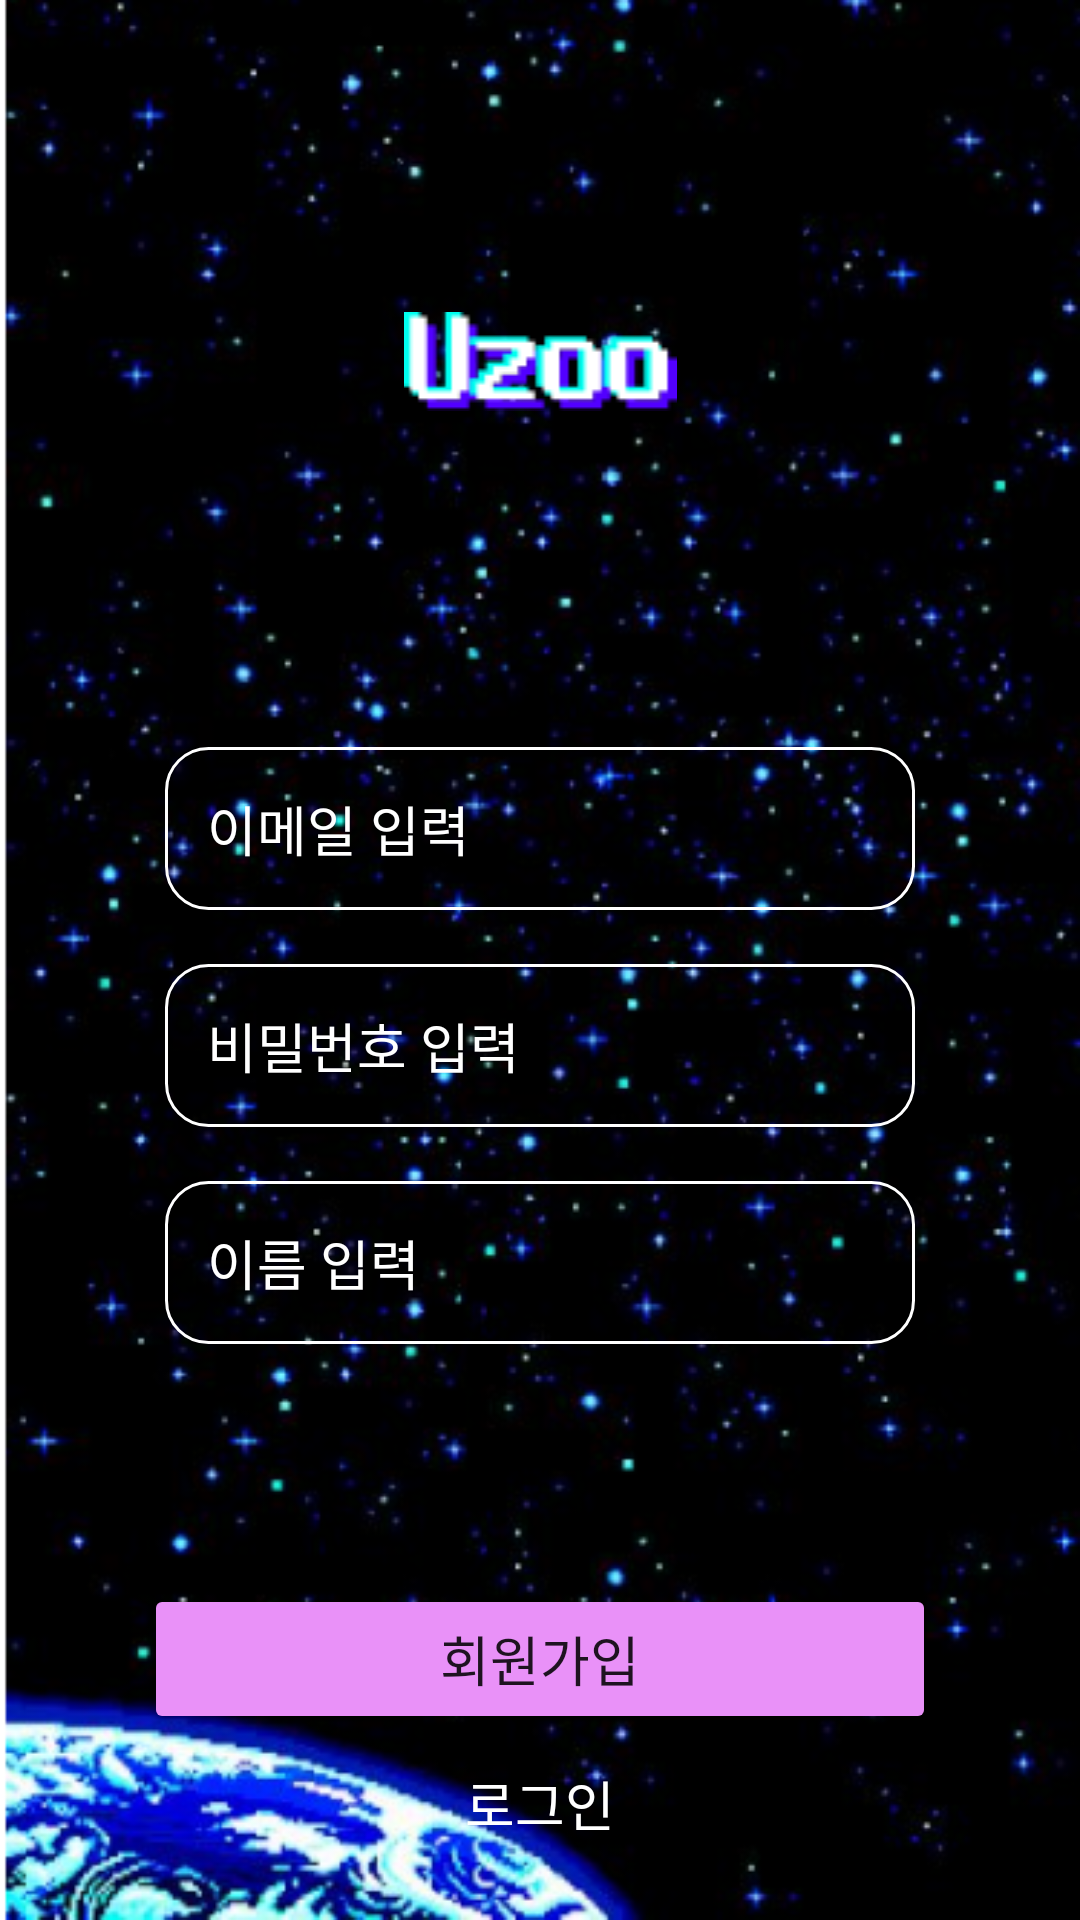

Here is an Android app screen rendered from its layout file. Give the layout XML and the strings, colors and styles it references.
<!-- AndroidManifest.xml: application theme Theme.TeamUzoo -->
<!-- res/layout/activity_register.xml -->
<?xml version="1.0" encoding="utf-8"?>
<androidx.constraintlayout.widget.ConstraintLayout xmlns:android="http://schemas.android.com/apk/res/android"
    xmlns:app="http://schemas.android.com/apk/res-auto"
    xmlns:tools="http://schemas.android.com/tools"
    android:layout_width="match_parent"
    android:layout_height="match_parent"
    android:hapticFeedbackEnabled="false"
    tools:context=".RegisterActivity">

    <LinearLayout
        android:layout_width="match_parent"
        android:layout_height="match_parent"
        android:background="@drawable/bg_loading"
        android:orientation="vertical"
        app:layout_constraintBottom_toBottomOf="parent"
        app:layout_constraintEnd_toEndOf="parent"
        app:layout_constraintHorizontal_bias="0.0"
        app:layout_constraintStart_toStartOf="parent"
        app:layout_constraintTop_toTopOf="parent"
        app:layout_constraintVertical_bias="0.0">

        <ImageView
            android:id="@+id/logo"
            android:layout_width="match_parent"
            android:layout_height="wrap_content"
            android:layout_marginTop="104dp"
            android:layout_marginBottom="82dp"
            app:srcCompat="@drawable/logo_uzoo" />

        <EditText
            android:id="@+id/editEmail"
            android:layout_width="match_parent"
            android:layout_height="wrap_content"
            android:layout_gravity="center"
            android:layout_marginLeft="55dp"
            android:layout_marginTop="30dp"
            android:layout_marginRight="55dp"
            android:layout_marginBottom="18dp"
            android:background="@drawable/border"
            android:ems="10"
            android:hint="이메일 입력"
            android:inputType="textEmailAddress"
            android:padding="14dp"
            android:singleLine="false"
            android:textColor="#FFFFFF"
            android:textColorHint="#FFFFFF"
            android:textSize="18sp" />

        <EditText
            android:id="@+id/editPassword"
            android:layout_width="match_parent"
            android:layout_height="wrap_content"
            android:layout_gravity="center"
            android:layout_marginLeft="55dp"
            android:layout_marginRight="55dp"
            android:layout_marginBottom="18dp"
            android:background="@drawable/border"
            android:ems="10"
            android:hint="비밀번호 입력"
            android:inputType="textPassword"
            android:padding="14dp"
            android:textColor="#FFFFFF"
            android:textColorHint="#FFFFFF"
            android:textSize="18sp" />

        <EditText
            android:id="@+id/editName"
            android:layout_width="match_parent"
            android:layout_height="wrap_content"
            android:layout_gravity="center"
            android:layout_marginLeft="55dp"
            android:layout_marginRight="55dp"
            android:layout_marginBottom="18dp"
            android:background="@drawable/border"
            android:ems="10"
            android:hint="이름 입력"
            android:inputType="textPersonName"
            android:padding="14dp"
            android:textColor="#FFFFFF"
            android:textColorHint="#FFFFFF"
            android:textSize="18sp" />

        <Button
            android:id="@+id/btnLogin"
            android:layout_width="264dp"
            android:layout_height="50dp"
            android:layout_gravity="center"
            android:layout_marginTop="62dp"
            android:backgroundTint="#E991F8"
            android:fontFamily="@font/neodgm"
            android:text="회원가입"
            android:textSize="18sp" />

        <TextView
            android:id="@+id/txtRegister"
            android:layout_width="match_parent"
            android:layout_height="wrap_content"
            android:layout_marginTop="10dp"
            android:fontFamily="@font/neodgm"
            android:gravity="center"
            android:text="로그인"
            android:textColor="#FFFFFF"
            android:textSize="18sp" />

    </LinearLayout>
</androidx.constraintlayout.widget.ConstraintLayout>
<!-- resources referenced by this layout -->
<resources>
  <!-- drawable bg_loading: png bitmap (drawable-v24, 255890 bytes) -->
  <!-- drawable border (drawable) -->
  <?xml version="1.0" encoding="utf-8"?>
  <layer-list xmlns:android="http://schemas.android.com/apk/res/android">
      <item>
          <shape android:shape="rectangle">
              <stroke android:width = "1dp" android:color = "#FFFFFF"/>
              <corners
                  android:bottomRightRadius="14dp"
                  android:bottomLeftRadius="14dp"
                  android:topLeftRadius="14dp"
                  android:topRightRadius="14dp"/>
          </shape>
      </item>
  
      <item
          android:bottom="1dp"
          android:left="1dp"
          android:right="1dp"
          android:top="1dp">
          <shape android:shape="rectangle">
              <solid android:color="@null"/>
              <corners
                  android:bottomRightRadius="14dp"
                  android:bottomLeftRadius="14dp"
                  android:topLeftRadius="14dp"
                  android:topRightRadius="14dp"/>
          </shape>
      </item>
  </layer-list>
  <!-- drawable logo_uzoo: png bitmap (drawable-v24, 1748 bytes) -->
  <style name="Theme.TeamUzoo" parent="Theme.MaterialComponents.Light.DarkActionBar">
          
          <item name="colorPrimary">@color/purple_500</item>
          <item name="colorPrimaryVariant">@color/purple_700</item>
          <item name="colorOnPrimary">@color/white</item>
          
          <item name="colorSecondary">@color/teal_200</item>
          <item name="colorSecondaryVariant">@color/teal_700</item>
          <item name="colorOnSecondary">@color/black</item>
          
          <item name="android:statusBarColor" tools:targetApi="l">?attr/colorPrimaryVariant</item>
          
      </style>
  <color name="purple_500">#FF6200EE</color>
  <color name="purple_700">#FF3700B3</color>
  <color name="white">#FFFFFFFF</color>
  <color name="teal_200">#FF03DAC5</color>
  <color name="teal_700">#FF018786</color>
  <color name="black">#FF000000</color>
</resources>
